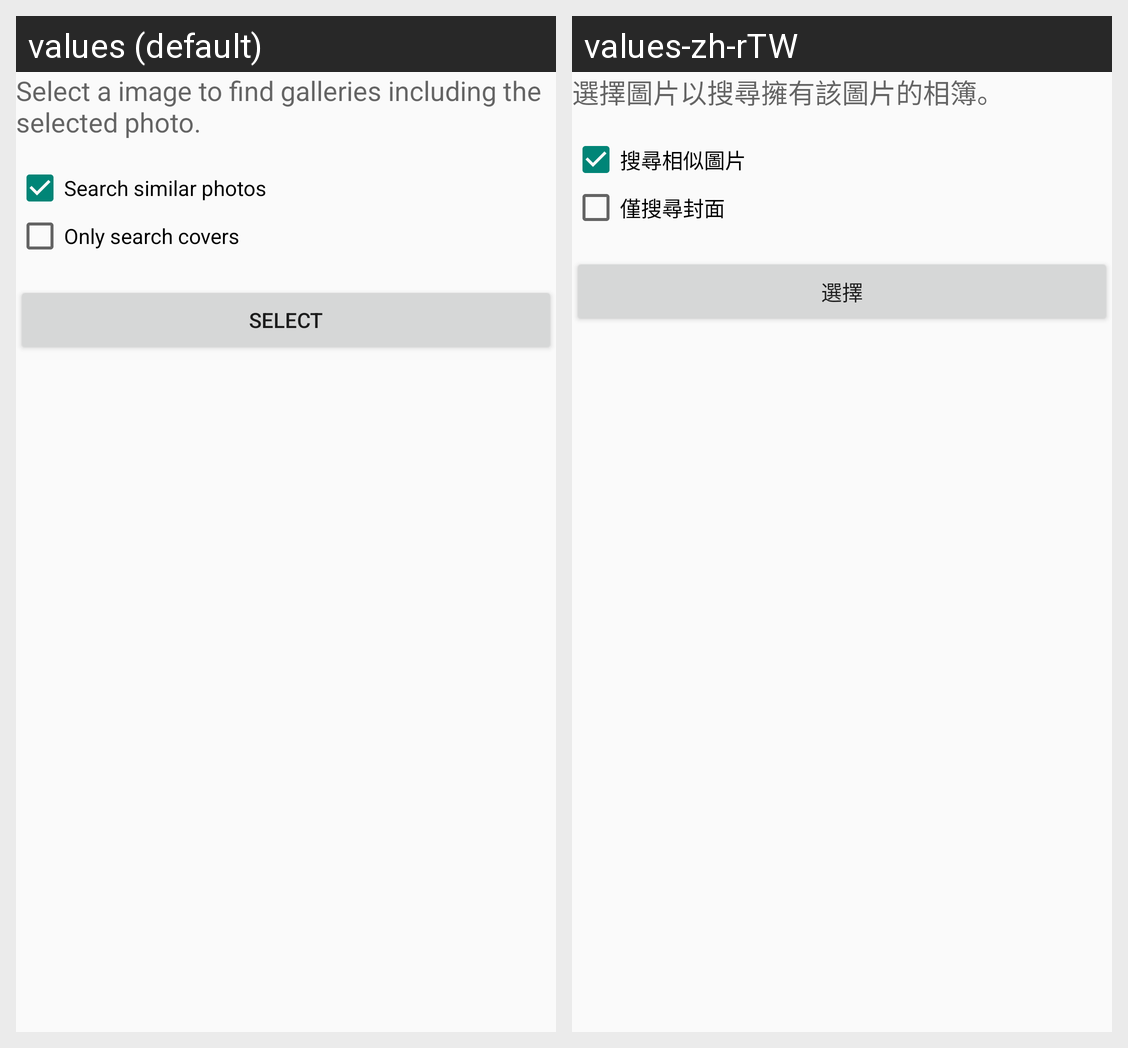

The same Android screen rendered under two of its app's locales, left to right. List the strings drawn on it with the default value and each locale's translation.
Android screen res/layout/image_search_select.xml rendered under 2 locales, left to right: values (default), values-zh-rTW. Device: Nexus 5 (rendered at 1080×1920; each locale shown at half size, 540×960, under a caption strip naming it); theme Theme.Main.
Strings drawn on this screen, with the default value and each locale's value (text and hints the layout hard-codes, and strings that could not be matched under every locale, appear in the picture but are not listed):

image_search_hint
  values: Select a image to find galleries including the selected photo.
  values-zh-rTW: 選擇圖片以搜尋擁有該圖片的相簿。

image_search_similar
  values: Search similar photos
  values-zh-rTW: 搜尋相似圖片

image_search_only_cover
  values: Only search covers
  values-zh-rTW: 僅搜尋封面

image_search_select
  values: Select
  values-zh-rTW: 選擇
